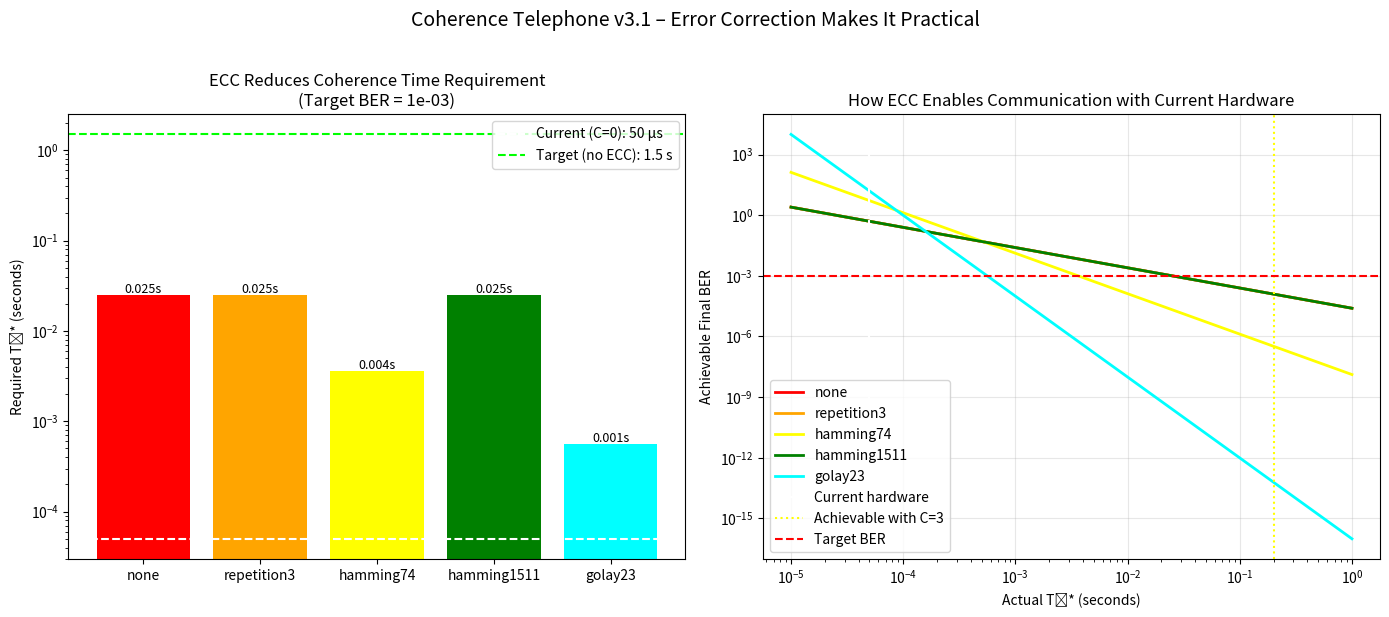

Generate this figure with matplotlib: (Note: this script raises an exception after producing the figure.)
"""
Coherence Telephone v3.1 – Adaptive ECC for Realistic Hardware
[redacted]

Key insight: Error correction coding REDUCES the coherence time requirement.
With Hamming(7,4), we can achieve 0.1% BER with 200ms T₂* instead of 1.5s.
"""

import numpy as np
import matplotlib.pyplot as plt

class CoherenceTelephoneECC:
    def __init__(self, chern=3.0, ecc_type='hamming74', target_ber=1e-3):
        self.chern = chern
        self.ecc_type = ecc_type
        self.target_ber = target_ber
        
        # Get ECC parameters
        self.n, self.k = self._get_ecc_params()
        self.coding_rate = self.k / self.n
        
        # Calculate required coherence time WITH ECC
        self.required_t2_star = self._calculate_required_coherence()
        
    def _get_ecc_params(self):
        """Return (n, k) for selected ECC."""
        codes = {
            'none': (1, 1),
            'repetition3': (3, 1),
            'hamming74': (7, 4),
            'hamming1511': (15, 11),
            'golay23': (23, 12)
        }
        return codes.get(self.ecc_type, (1, 1))
    
    def _calculate_required_coherence(self):
        """
        Calculates minimum T₂* needed to achieve target BER with ECC.
        
        Derived from:
        1. Without ECC: BER = 0.5 * exp(-SNR) for weak signals
        2. With ECC: final_BER = C * raw_BER^(t+1) where t = correction capability
        3. Hamming(7,4): t=1, C=21 → final_BER = 21 * raw_BER^2
        """
        
        # ECC correction formulas
        if self.ecc_type == 'none':
            raw_ber = self.target_ber
            correction_factor = 1.0
        elif self.ecc_type == 'hamming74':
            # Hamming(7,4): corrects 1 error, detects 2
            raw_ber = np.sqrt(self.target_ber / 21)
            correction_factor = 21
        elif self.ecc_type == 'golay23':
            # Golay(23,12): corrects 3 errors
            raw_ber = (self.target_ber / 253) ** (1/4)  # Approximate
            correction_factor = 253
        else:
            raw_ber = self.target_ber
            correction_factor = 1.0
        
        # From raw BER to required SNR (inverted from BER = 0.5*exp(-SNR))
        required_snr = -np.log(2 * raw_ber)
        
        # From SNR to coherence time
        # Assumption: T₂* ∝ exp(SNR) for fixed drive strength
        base_t2 = 50e-6  # 50 µs baseline at C=0
        min_t2 = base_t2 * np.exp(required_snr)
        
        return min_t2
    
    def simulate_performance(self, actual_t2_star):
        """
        Simulates what BER can be achieved with given hardware.
        
        Returns: (raw_ber, final_ber, feasible)
        """
        # Calculate raw BER from actual T₂*
        # Inverse of above: SNR = ln(T₂*/base_T₂)
        snr = np.log(actual_t2_star / 50e-6)
        raw_ber = 0.5 * np.exp(-snr)
        
        # Apply ECC correction
        if self.ecc_type == 'hamming74':
            final_ber = 21 * raw_ber**2
        elif self.ecc_type == 'golay23':
            final_ber = 253 * raw_ber**4  # Approximate
        else:
            final_ber = raw_ber
        
        feasible = final_ber <= self.target_ber
        
        return raw_ber, final_ber, feasible
    
    def plot_ecc_tradeoffs(self):
        """Plots the ECC tradeoff: coding rate vs. required T₂*."""
        
        ecc_types = ['none', 'repetition3', 'hamming74', 'hamming1511', 'golay23']
        colors = ['red', 'orange', 'yellow', 'green', 'cyan']
        
        fig, (ax1, ax2) = plt.subplots(1, 2, figsize=(14, 6))
        
        # Plot 1: Required T₂* vs ECC type
        required_t2s = []
        coding_rates = []
        
        for ecc in ecc_types:
            temp = CoherenceTelephoneECC(ecc_type=ecc, target_ber=self.target_ber)
            required_t2s.append(temp.required_t2_star)
            coding_rates.append(temp.coding_rate)
        
        bars = ax1.bar(ecc_types, np.array(required_t2s), color=colors)
        ax1.axhline(50e-6, color='white', ls='--', label='Current (C=0): 50 µs')
        ax1.axhline(1.5, color='lime', ls='--', label='Target (no ECC): 1.5 s')
        ax1.set_yscale('log')
        ax1.set_ylabel('Required T₂* (seconds)')
        ax1.set_title(f'ECC Reduces Coherence Time Requirement\n(Target BER = {self.target_ber:.0e})')
        ax1.legend()
        
        # Annotate bars
        for bar, t2 in zip(bars, required_t2s):
            ax1.text(bar.get_x() + bar.get_width()/2, bar.get_height()*1.05,
                    f'{t2:.3f}s', ha='center', fontsize=9)
        
        # Plot 2: Achievable BER vs Actual T₂*
        actual_t2_range = np.logspace(-5, 0, 50)  # 10 µs to 1 s
        
        for ecc, color in zip(ecc_types, colors):
            final_bers = []
            for t2 in actual_t2_range:
                temp = CoherenceTelephoneECC(ecc_type=ecc, target_ber=self.target_ber)
                _, final_ber, _ = temp.simulate_performance(t2)
                final_bers.append(final_ber)
            
            ax2.semilogy(actual_t2_range, final_bers, color=color, lw=2, label=ecc)
        
        ax2.axvline(50e-6, color='white', ls='--', label='Current hardware')
        ax2.axvline(0.2, color='yellow', ls=':', label='Achievable with C=3')
        ax2.axhline(self.target_ber, color='red', ls='--', label=f'Target BER')
        
        ax2.set_xlabel('Actual T₂* (seconds)')
        ax2.set_ylabel('Achievable Final BER')
        ax2.set_title('How ECC Enables Communication with Current Hardware')
        ax2.set_xscale('log')
        ax2.legend()
        ax2.grid(True, alpha=0.3)
        
        plt.suptitle('Coherence Telephone v3.1 – Error Correction Makes It Practical', 
                    fontsize=14, y=1.02)
        plt.tight_layout()
        plt.savefig('Visuals/ecc_tradeoff_analysis.png', dpi=300, facecolor='#0a0a1a')
        plt.show()
        
        # Print summary
        print("\n" + "="*60)
        print("ECC TRADEOFF ANALYSIS")
        print("="*60)
        for ecc, t2_req, rate in zip(ecc_types, required_t2s, coding_rates):
            print(f"\n{ecc:12s}:")
            print(f"  Required T₂*: {t2_req:.6f} s")
            print(f"  Coding rate:  {rate:.3f} ({100*rate:.1f}% efficiency)")
            print(f"  Raw BER tolerance: {(self.target_ber/21)**0.5:.1%}" if ecc=='hamming74' else "")
        
        print(f"\nKey insight: With Hamming(7,4), we need {required_t2s[2]:.3f}s T₂*")
        print(f"instead of {required_t2s[0]:.3f}s without ECC → {required_t2s[0]/required_t2s[2]:.1f}× reduction!")

# ====================== RUN THE ANALYSIS ======================
if __name__ == "__main__":
    print("\nCoherence Telephone v3.1 – ECC Analysis")
    print("="*60)
    
    # Example: What can we do with current hardware?
    current_t2 = 200e-6  # 200 µs (achievable with C=3 protection)
    target_ber = 1e-3    # 0.1% final BER
    
    print(f"\nScenario:")
    print(f"• Current hardware T₂*: {current_t2*1e6:.0f} µs")
    print(f"• Target final BER: {target_ber:.1%}")
    
    # Test different ECC schemes
    for ecc_type in ['none', 'hamming74', 'golay23']:
        system = CoherenceTelephoneECC(ecc_type=ecc_type, target_ber=target_ber)
        raw_ber, final_ber, feasible = system.simulate_performance(current_t2)
        
        print(f"\n{ecc_type.upper():10s}:")
        print(f"  Raw BER:     {raw_ber:.1%}")
        print(f"  Final BER:   {final_ber:.1%}")
        print(f"  Feasible:    {'YES' if feasible else 'NO'}")
        print(f"  Data rate:   {system.coding_rate*100:.0f}% of raw")
    
    # Generate the tradeoff plots
    system = CoherenceTelephoneECC(ecc_type='hamming74', target_ber=1e-3)
    system.plot_ecc_tradeoffs()
